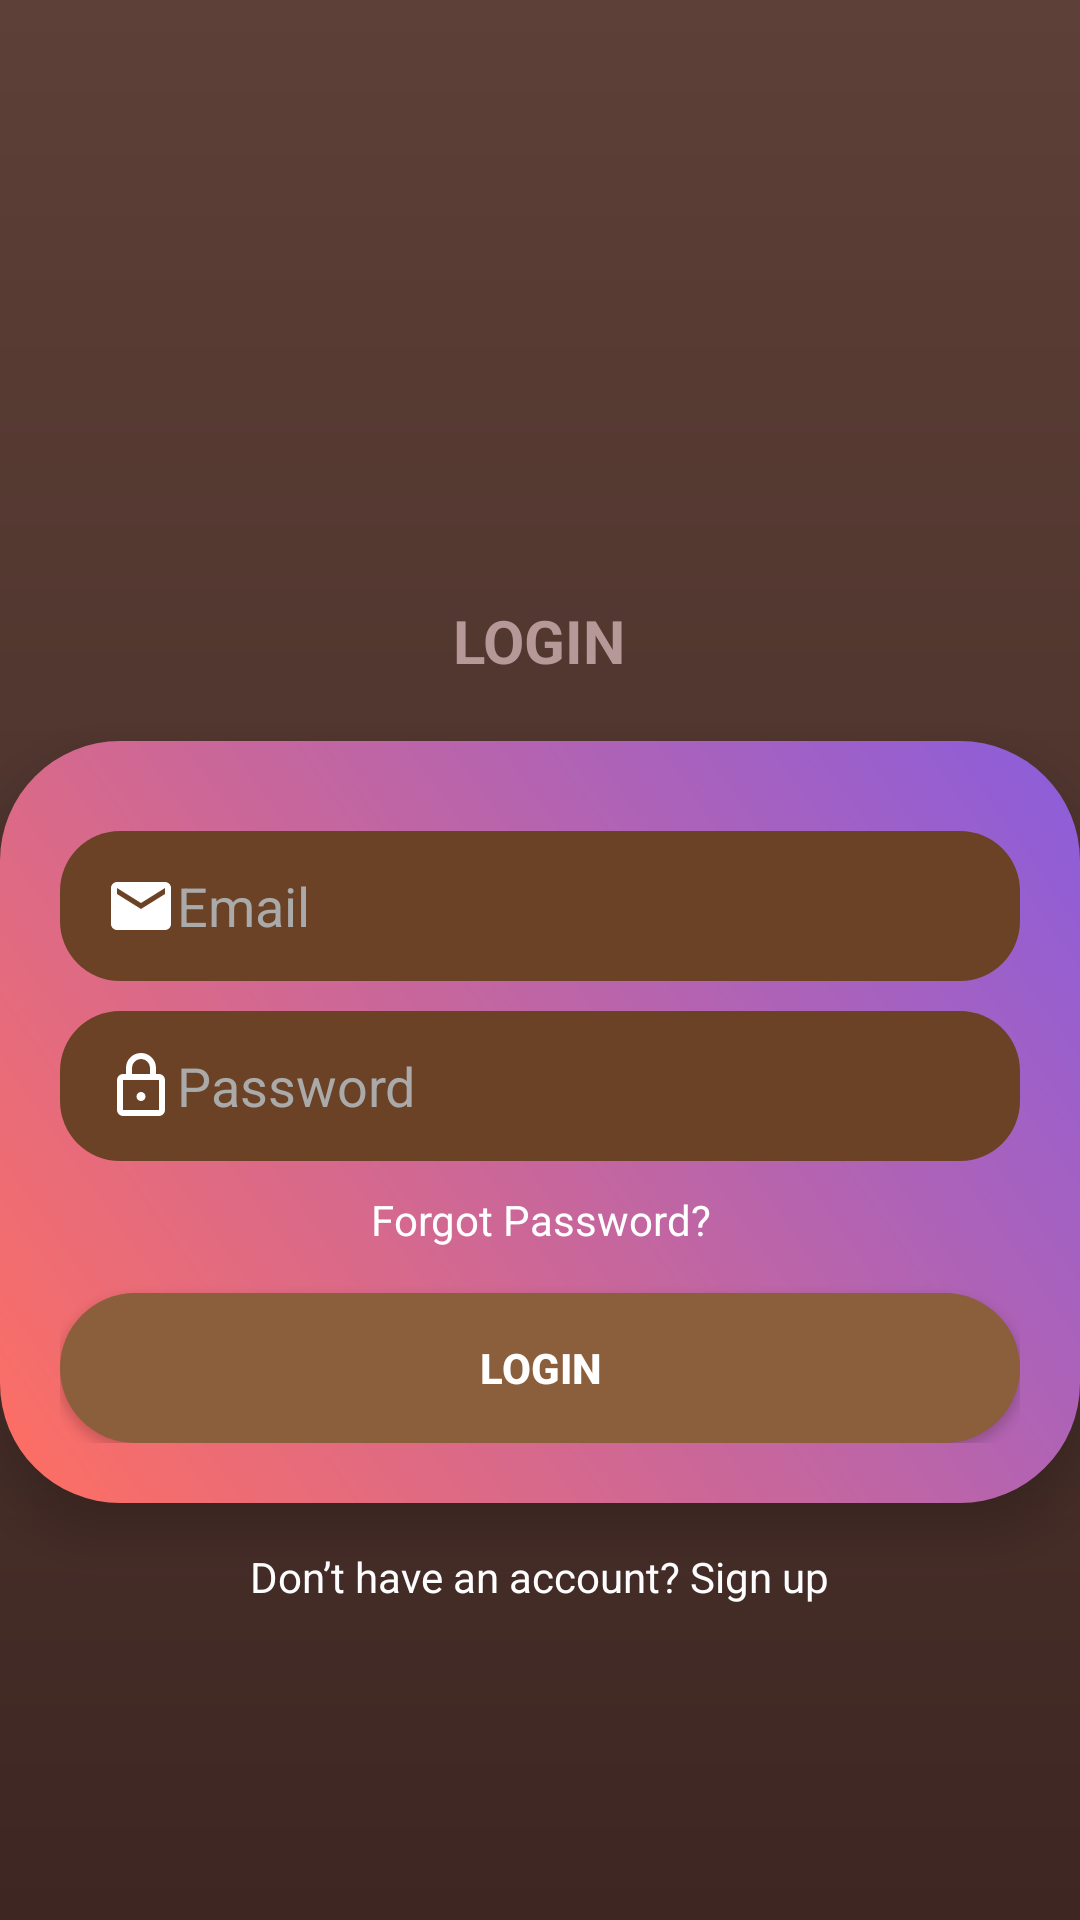

Android layout source for this screen:
<!-- AndroidManifest.xml: application theme Theme.Cookaroo -->
<!-- res/layout/activity_login.xml -->
<?xml version="1.0" encoding="utf-8"?>
<RelativeLayout
    xmlns:android="http://schemas.android.com/apk/res/android"
    android:layout_width="match_parent"
    android:layout_height="match_parent"
    android:background="@drawable/login_background">

    
    <ImageView
        android:id="@+id/topImage"
        android:layout_width="250dp"
        android:layout_height="150dp"
        android:src="@drawable/food_image"
        android:scaleType="centerCrop"
        android:layout_centerHorizontal="true"
        android:layout_marginTop="40dp"/>

    
    <TextView
        android:id="@+id/tvLoginTitle"
        android:layout_width="wrap_content"
        android:layout_height="wrap_content"
        android:text="LOGIN"
        android:textSize="20sp"
        android:textStyle="bold"
        android:textColor="#B69898"
        android:layout_below="@id/topImage"
        android:layout_centerHorizontal="true"
        android:layout_marginTop="10dp"/>

    
    <LinearLayout
        android:id="@+id/loginCard"
        android:layout_width="match_parent"
        android:layout_height="wrap_content"
        android:layout_centerHorizontal="true"
        android:layout_below="@id/tvLoginTitle"
        android:layout_marginTop="20dp"
        android:background="@drawable/curved_background"
        android:padding="20dp"
        android:elevation="10dp"
        android:orientation="vertical"
        android:gravity="center">

        
        <EditText
            android:id="@+id/etEmail"
            android:layout_width="match_parent"
            android:layout_height="50dp"
            android:hint="Email"
            android:background="@drawable/edittext_bg"
            android:drawableStart="@drawable/ic_email"
            android:paddingStart="15dp"
            android:textColor="#333333"
            android:textColorHint="@android:color/darker_gray"
            android:layout_marginTop="10dp"/>

        
        <EditText
            android:id="@+id/etPassword"
            android:layout_width="match_parent"
            android:layout_height="50dp"
            android:hint="Password"
            android:background="@drawable/edittext_bg"
            android:drawableStart="@drawable/ic_lock"
            android:paddingStart="15dp"
            android:textColor="#333333"
            android:textColorHint="@android:color/darker_gray"
            android:layout_marginTop="10dp"
            android:inputType="textPassword"/>

        
        <TextView
            android:id="@+id/tvForgotPassword"
            android:layout_width="wrap_content"
            android:layout_height="wrap_content"
            android:text="Forgot Password?"
            android:textColor="#FFFFFF"
            android:textSize="14sp"
            android:gravity="center"
            android:layout_marginTop="10dp"
            android:layout_gravity="center_horizontal"/>

        
        <Button
            android:id="@+id/btnLogin"
            android:layout_width="match_parent"
            android:layout_height="50dp"
            android:text="Login"
            android:background="@drawable/button_bg"
            android:textColor="@android:color/white"
            android:textStyle="bold"
            android:layout_marginTop="15dp"/>

    </LinearLayout>

    
    <TextView
        android:id="@+id/tvSignUp"
        android:layout_width="wrap_content"
        android:layout_height="wrap_content"
        android:text="Don’t have an account? Sign up"
        android:textColor="#FFFFFF"
        android:textSize="14sp"
        android:layout_below="@id/loginCard"
        android:layout_centerHorizontal="true"
        android:layout_marginTop="15dp"/>

</RelativeLayout>
<!-- resources referenced by this layout -->
<resources>
  <!-- drawable button_bg (drawable) -->
  <selector xmlns:android="http://schemas.android.com/apk/res/android">
      <item android:state_pressed="true">
          <shape>
              <solid android:color="#6B4226"/>
              <corners android:radius="25dp"/>
          </shape>
      </item>
      <item>
          <shape>
              <solid android:color="#8B5E3C"/>
              <corners android:radius="25dp"/>
          </shape>
      </item>
  </selector>
  <!-- drawable curved_background (drawable) -->
  <shape xmlns:android="http://schemas.android.com/apk/res/android">
      <solid android:color="#8B5E3C"/>
      <gradient
          android:angle="45"
          android:startColor="#FF6F61"
          android:endColor="#8B5DDC"
          android:type="linear"/>
      <corners android:radius="40dp"/>
  </shape>
  <!-- drawable edittext_bg (drawable) -->
  <shape xmlns:android="http://schemas.android.com/apk/res/android">
      <solid android:color="#6B4226"/>
      <corners android:radius="20dp"/>
  </shape>
  <!-- drawable ic_email (drawable) -->
  <?xml version="1.0" encoding="utf-8"?>
  <vector xmlns:android="http://schemas.android.com/apk/res/android"
      android:width="24dp"
      android:height="24dp"
      android:viewportWidth="24"
      android:viewportHeight="24">
  
      <path
          android:fillColor="#FFFFFF"
          android:pathData="M20,4H4C2.9,4 2,4.9 2,6V18C2,19.1 2.9,20 4,20H20C21.1,20 22,19.1 22,18V6C22,4.9 21.1,4 20,4M20,8L12,13L4,8V6L12,11L20,6V8Z"/>
  </vector>
  <!-- drawable ic_lock (drawable) -->
  <?xml version="1.0" encoding="utf-8"?>
  <vector xmlns:android="http://schemas.android.com/apk/res/android"
      android:width="24dp"
      android:height="24dp"
      android:viewportWidth="24"
      android:viewportHeight="24">
  
      <path
          android:fillColor="#FFFFFF"
          android:pathData="M12,17A1.5,1.5 0 0,0 13.5,15.5A1.5,1.5 0 0,0 12,14A1.5,1.5 0 0,0 10.5,15.5A1.5,1.5 0 0,0 12,17M18,8H17V6A5,5 0 0,0 7,6V8H6A2,2 0 0,0 4,10V20A2,2 0 0,0 6,22H18A2,2 0 0,0 20,20V10A2,2 0 0,0 18,8M9,6A3,3 0 0,1 15,6V8H9V6M18,20H6V10H18V20Z"/>
  </vector>
  <!-- drawable login_background (drawable) -->
  <layer-list xmlns:android="http://schemas.android.com/apk/res/android">
      <item>
          <shape>
              <gradient
                  android:angle="90"
                  android:startColor="#3E2723"
                  android:endColor="#5D4037"/>
          </shape>
      </item>
  </layer-list>
  <style name="Theme.Cookaroo" parent="Base.Theme.Cookaroo" />
  <style name="Base.Theme.Cookaroo" parent="Theme.Material3.DayNight.NoActionBar">
          
          
      </style>
</resources>
